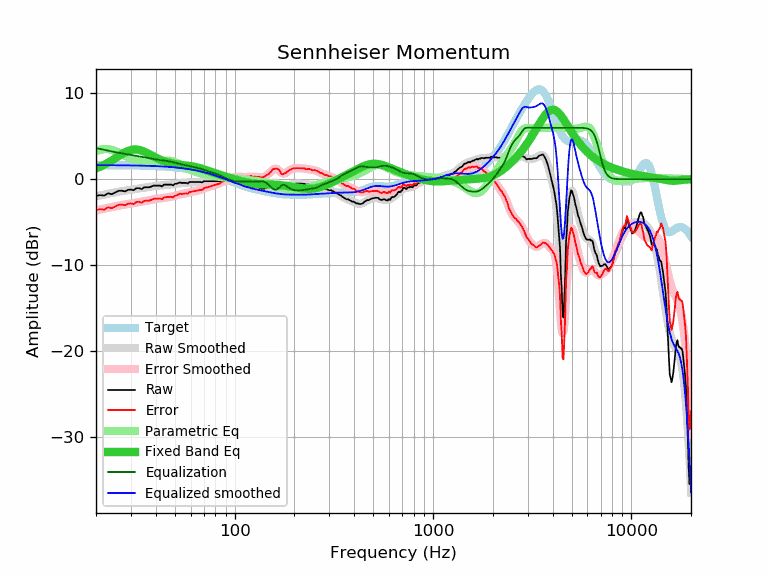

Data behind this chart, as committed beside it:
frequency, raw, error, smoothed, error_smoothed, equalization, parametric_eq, equalized_raw, equalized_smoothed, target
20, -1.94, -3.58, -1.98, -3.62, 3.62, 1.26, 1.68, 1.64, 1.64
21, -1.85, -3.49, -1.88, -3.52, 3.52, 1.46, 1.67, 1.64, 1.64
22, -1.91, -3.54, -1.78, -3.42, 3.42, 1.68, 1.51, 1.64, 1.64
23, -1.64, -3.27, -1.69, -3.33, 3.33, 1.92, 1.69, 1.63, 1.63
24, -1.74, -3.37, -1.61, -3.24, 3.24, 2.17, 1.50, 1.63, 1.63
25, -1.54, -3.17, -1.53, -3.16, 3.16, 2.43, 1.62, 1.63, 1.63
26, -1.35, -2.97, -1.46, -3.08, 3.08, 2.69, 1.73, 1.62, 1.62
27, -1.34, -2.96, -1.39, -3.01, 3.01, 2.92, 1.67, 1.62, 1.62
28, -1.42, -3.04, -1.33, -2.95, 2.95, 3.13, 1.53, 1.62, 1.62
29, -1.24, -2.85, -1.28, -2.89, 2.89, 3.29, 1.65, 1.61, 1.61
30, -1.21, -2.82, -1.22, -2.83, 2.83, 3.41, 1.62, 1.61, 1.61
31, -1.28, -2.88, -1.18, -2.78, 2.78, 3.46, 1.50, 1.60, 1.60
32, -1.04, -2.64, -1.13, -2.73, 2.73, 3.46, 1.69, 1.60, 1.60
33, -1.04, -2.63, -1.08, -2.67, 2.67, 3.41, 1.63, 1.59, 1.59
34, -1.16, -2.74, -1.03, -2.62, 2.62, 3.32, 1.46, 1.58, 1.58
35, -0.94, -2.51, -0.99, -2.56, 2.56, 3.21, 1.62, 1.58, 1.58
36, -0.94, -2.51, -0.94, -2.51, 2.51, 3.07, 1.57, 1.57, 1.57
37, -0.94, -2.50, -0.89, -2.45, 2.45, 2.93, 1.51, 1.56, 1.56
38, -0.86, -2.41, -0.85, -2.40, 2.40, 2.79, 1.54, 1.55, 1.55
39, -0.74, -2.28, -0.81, -2.35, 2.35, 2.65, 1.61, 1.54, 1.54
40, -0.74, -2.27, -0.78, -2.31, 2.31, 2.52, 1.57, 1.53, 1.53
41, -0.74, -2.26, -0.75, -2.27, 2.27, 2.40, 1.53, 1.52, 1.52
42, -0.74, -2.24, -0.73, -2.23, 2.23, 2.29, 1.49, 1.51, 1.51
43, -0.84, -2.33, -0.71, -2.20, 2.20, 2.19, 1.36, 1.49, 1.49
44, -0.63, -2.11, -0.69, -2.17, 2.17, 2.11, 1.54, 1.48, 1.48
45, -0.63, -2.09, -0.68, -2.14, 2.14, 2.03, 1.51, 1.46, 1.46
46, -0.63, -2.08, -0.66, -2.11, 2.11, 1.96, 1.48, 1.45, 1.45
47, -0.63, -2.06, -0.64, -2.07, 2.07, 1.90, 1.44, 1.43, 1.43
48, -0.63, -2.04, -0.61, -2.03, 2.03, 1.85, 1.40, 1.42, 1.42
49, -0.72, -2.12, -0.58, -1.98, 1.98, 1.81, 1.26, 1.40, 1.40
50, -0.54, -1.92, -0.55, -1.93, 1.93, 1.77, 1.39, 1.38, 1.38
51, -0.53, -1.89, -0.52, -1.88, 1.88, 1.74, 1.35, 1.36, 1.36
52, -0.45, -1.79, -0.49, -1.83, 1.83, 1.71, 1.38, 1.34, 1.34
53, -0.36, -1.68, -0.46, -1.78, 1.78, 1.68, 1.42, 1.32, 1.32
54, -0.43, -1.72, -0.44, -1.74, 1.74, 1.66, 1.31, 1.29, 1.29
55, -0.43, -1.70, -0.43, -1.70, 1.70, 1.64, 1.27, 1.27, 1.27
56, -0.43, -1.67, -0.41, -1.66, 1.66, 1.62, 1.23, 1.25, 1.25
57, -0.43, -1.65, -0.40, -1.62, 1.62, 1.60, 1.19, 1.22, 1.22
58, -0.51, -1.70, -0.39, -1.58, 1.58, 1.58, 1.07, 1.19, 1.19
59, -0.33, -1.50, -0.38, -1.54, 1.54, 1.55, 1.21, 1.17, 1.17
60, -0.33, -1.47, -0.36, -1.50, 1.50, 1.53, 1.17, 1.14, 1.14
61, -0.33, -1.44, -0.35, -1.46, 1.46, 1.50, 1.13, 1.11, 1.11
62, -0.33, -1.41, -0.34, -1.42, 1.42, 1.47, 1.10, 1.08, 1.08
63, -0.33, -1.38, -0.34, -1.39, 1.39, 1.44, 1.06, 1.05, 1.05
64, -0.33, -1.35, -0.33, -1.35, 1.35, 1.40, 1.02, 1.02, 1.02
65, -0.33, -1.32, -0.33, -1.32, 1.32, 1.37, 0.99, 0.99, 0.99
66, -0.33, -1.28, -0.33, -1.28, 1.28, 1.33, 0.95, 0.95, 0.95
67, -0.33, -1.25, -0.32, -1.24, 1.24, 1.29, 0.91, 0.92, 0.92
68, -0.36, -1.24, -0.31, -1.19, 1.19, 1.24, 0.83, 0.88, 0.88
69, -0.35, -1.20, -0.29, -1.14, 1.14, 1.20, 0.79, 0.85, 0.85
70, -0.23, -1.04, -0.28, -1.09, 1.09, 1.15, 0.86, 0.81, 0.81
71, -0.23, -1.01, -0.26, -1.04, 1.04, 1.11, 0.81, 0.78, 0.78
72, -0.23, -0.97, -0.25, -0.99, 0.99, 1.06, 0.76, 0.74, 0.74
73, -0.23, -0.93, -0.24, -0.94, 0.94, 1.02, 0.71, 0.70, 0.70
74, -0.23, -0.89, -0.23, -0.89, 0.89, 0.97, 0.66, 0.66, 0.66
75, -0.23, -0.85, -0.22, -0.85, 0.85, 0.92, 0.62, 0.62, 0.62
76, -0.23, -0.81, -0.22, -0.81, 0.81, 0.88, 0.58, 0.59, 0.59
77, -0.23, -0.77, -0.23, -0.77, 0.77, 0.83, 0.54, 0.55, 0.55
78, -0.23, -0.73, -0.23, -0.74, 0.74, 0.79, 0.51, 0.51, 0.51
79, -0.23, -0.69, -0.23, -0.70, 0.70, 0.74, 0.47, 0.47, 0.47
... 553 more rows
